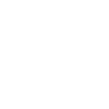
t = 0.00 s
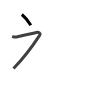
t = 1.75 s
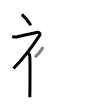
t = 3.50 s
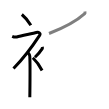
t = 5.50 s
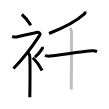
t = 7.25 s
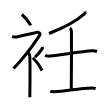
t = 9.00 s

The animated SVG that drew these frames (rendered in a browser with its animation timeline set to each time). Animation: 9 SMIL elements (animate=9); one cycle of 9.00 s.

<svg width="109px" height="109px" viewBox="0 0 px 109px" xmlns="http://www.w3.org/2000/svg" xmlns:xlink="http://www.w3.org/1999/xlink" xml:space="preserve" version="1.1"  baseProfile="full">
<path d="M21.83,14.5c3.07,2.53,6.37,6.32,9,10.75" style="fill:none;stroke:black;stroke-width:3;opacity:0">
  <animate attributeType="CSS" attributeName="opacity" from="0" to="1" begin="0s" dur="1s" repeatCount="0" fill="freeze" />
</path>
<path d="M12.2,36.36c0.94,0.39,2.89,0.99,4.46,0.61c6.09-1.47,17.37-3.83,19.69-4.49c2.33-0.66,4.58,0.83,3.26,2.85C31.86,47.15,24.5,57.25,13.5,68.5" style="fill:none;stroke:black;stroke-width:3;opacity:0">
  <animate attributeType="CSS" attributeName="opacity" from="0" to="1" begin="1s" dur="1s" repeatCount="0" fill="freeze" />
</path>
<path d="M28,52.61c0.12,0.29,1.65,1.53,1.77,3.39c0.57,8.93,0.06,38.2,0.06,41.25" style="fill:none;stroke:black;stroke-width:3;opacity:0">
  <animate attributeType="CSS" attributeName="opacity" from="0" to="1" begin="2s" dur="1s" repeatCount="0" fill="freeze" />
</path>
<path d="M42.25,46.89c0.2,0.85,0.4,1.08,0,1.7c-1.2,1.87-4.9,6.45-7.3,8.66" style="fill:none;stroke:black;stroke-width:3;opacity:0">
  <animate attributeType="CSS" attributeName="opacity" from="0" to="1" begin="3s" dur="1s" repeatCount="0" fill="freeze" />
</path>
<path d="M32.83,57.75c3.16,3,6.54,7.5,9.25,12.75" style="fill:none;stroke:black;stroke-width:3;opacity:0">
  <animate attributeType="CSS" attributeName="opacity" from="0" to="1" begin="4s" dur="1s" repeatCount="0" fill="freeze" />
</path>
<path d="M84.89,11.5c0.1,0.52,0.41,1.53-0.19,2.08C76.5,21,66.25,26.75,49.01,33.49" style="fill:none;stroke:black;stroke-width:3;opacity:0">
  <animate attributeType="CSS" attributeName="opacity" from="0" to="1" begin="5s" dur="1s" repeatCount="0" fill="freeze" />
</path>
<path d="M45.04,55.3c1.25,0.78,3.55,0.9,4.81,0.78c13.05-1.3,30.16-4.57,42.74-5.3c2.08-0.12,3.34,0.37,4.39,0.76" style="fill:none;stroke:black;stroke-width:3;opacity:0">
  <animate attributeType="CSS" attributeName="opacity" from="0" to="1" begin="6s" dur="1s" repeatCount="0" fill="freeze" />
</path>
<path d="M69.89,28.11c0.85,0.48,1.37,2.16,1.54,3.11c0.17,0.96,0,52.18-0.17,58.17" style="fill:none;stroke:black;stroke-width:3;opacity:0">
  <animate attributeType="CSS" attributeName="opacity" from="0" to="1" begin="7s" dur="1s" repeatCount="0" fill="freeze" />
</path>
<path d="M50.2,91.19c1.13,0.58,3.2,0.66,4.33,0.58C65.5,91,81.25,88.25,91.66,88c1.88-0.04,3.01,0.27,3.96,0.56" style="fill:none;stroke:black;stroke-width:3;opacity:0">
  <animate attributeType="CSS" attributeName="opacity" from="0" to="1" begin="8s" dur="1s" repeatCount="0" fill="freeze" />
</path>
</svg>
